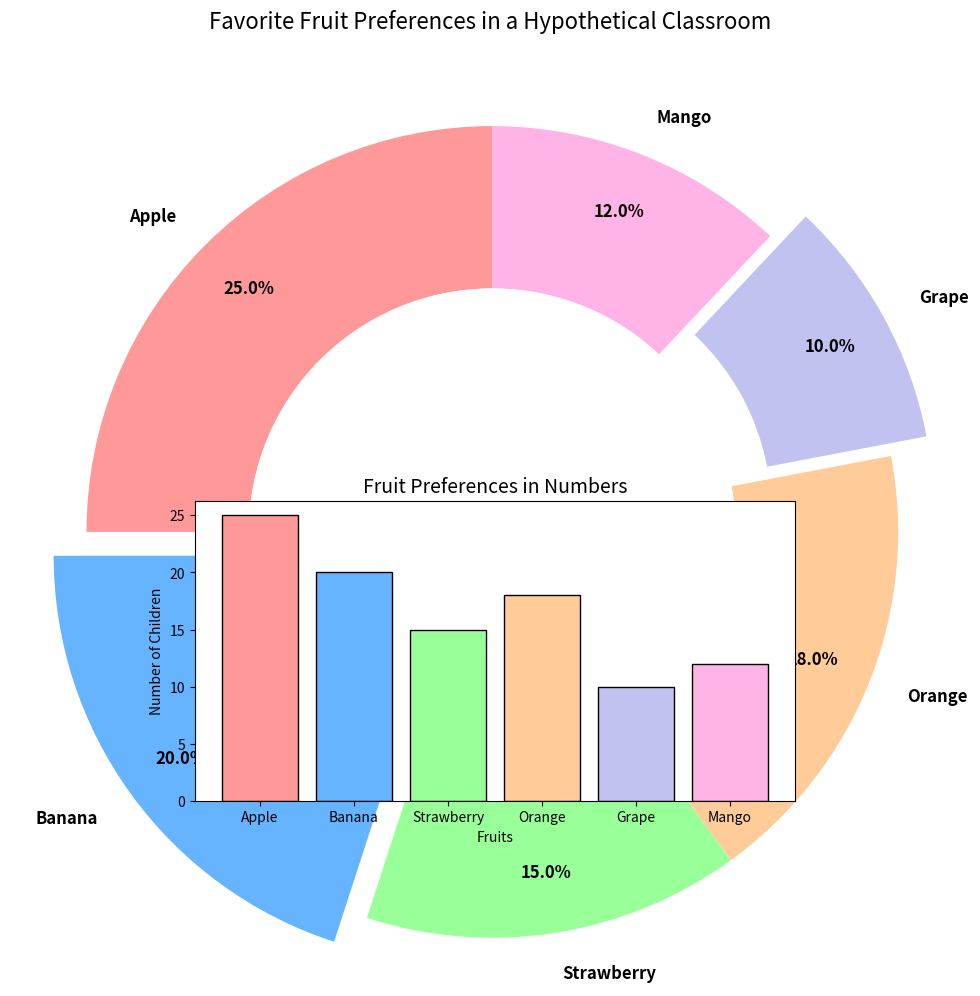

Source code (Python):
import matplotlib.pyplot as plt

# Title and backstory: "Favorite Fruit Preferences in a Hypothetical Classroom"
# Imagine surveying a classroom of children about their favorite fruits.

# Data for pie chart segment
fruits = ['Apple', 'Banana', 'Strawberry', 'Orange', 'Grape', 'Mango']
preferences = [25, 20, 15, 18, 10, 12]

# Colors to be used for each segment
colors = ['#ff9999', '#66b3ff', '#99ff99', '#ffcc99', '#c2c2f0', '#ffb3e6']

# Plotting the pie chart
fig, ax = plt.subplots(figsize=(10, 10))
wedges, texts, autotexts = ax.pie(
    preferences, 
    labels=fruits, 
    autopct='%1.1f%%', 
    startangle=90, 
    colors=colors, 
    pctdistance=0.85, 
    wedgeprops=dict(width=0.4),
    explode=[0, 0.1, 0, 0, 0.1, 0] # Highlight Banana and Grape
)

# Equal aspect ratio ensures the pie is drawn as a circle
ax.axis('equal')

# Customizing labels and autotexts
plt.setp(texts, size=12, weight="bold", va="center")
plt.setp(autotexts, size=12, weight="bold", color="black")

# Title & styling
plt.title("Favorite Fruit Preferences in a Hypothetical Classroom", fontsize=16, y=1.05)

# Draw an inner circle to create a donut chart
centre_circle = plt.Circle((0, 0), 0.60, fc='white')
fig.gca().add_artist(centre_circle)

# Draw an extra subplot for bar chart representation
ax1 = fig.add_axes([0.2, 0.2, 0.6, 0.3])
ax1.bar(fruits, preferences, color=colors, edgecolor='black')

# Additional labels and customization for bar chart
ax1.set_title("Fruit Preferences in Numbers", fontsize=14)
ax1.set_ylabel("Number of Children")
ax1.set_xlabel("Fruits")
ax1.grid(False)  # Turn off grid lines to avoid clutter

# Ensure pie chart is circular
ax.axis('equal')

# Adjust layout to prevent overlap
plt.tight_layout()

# Display the entire plot
plt.show()
